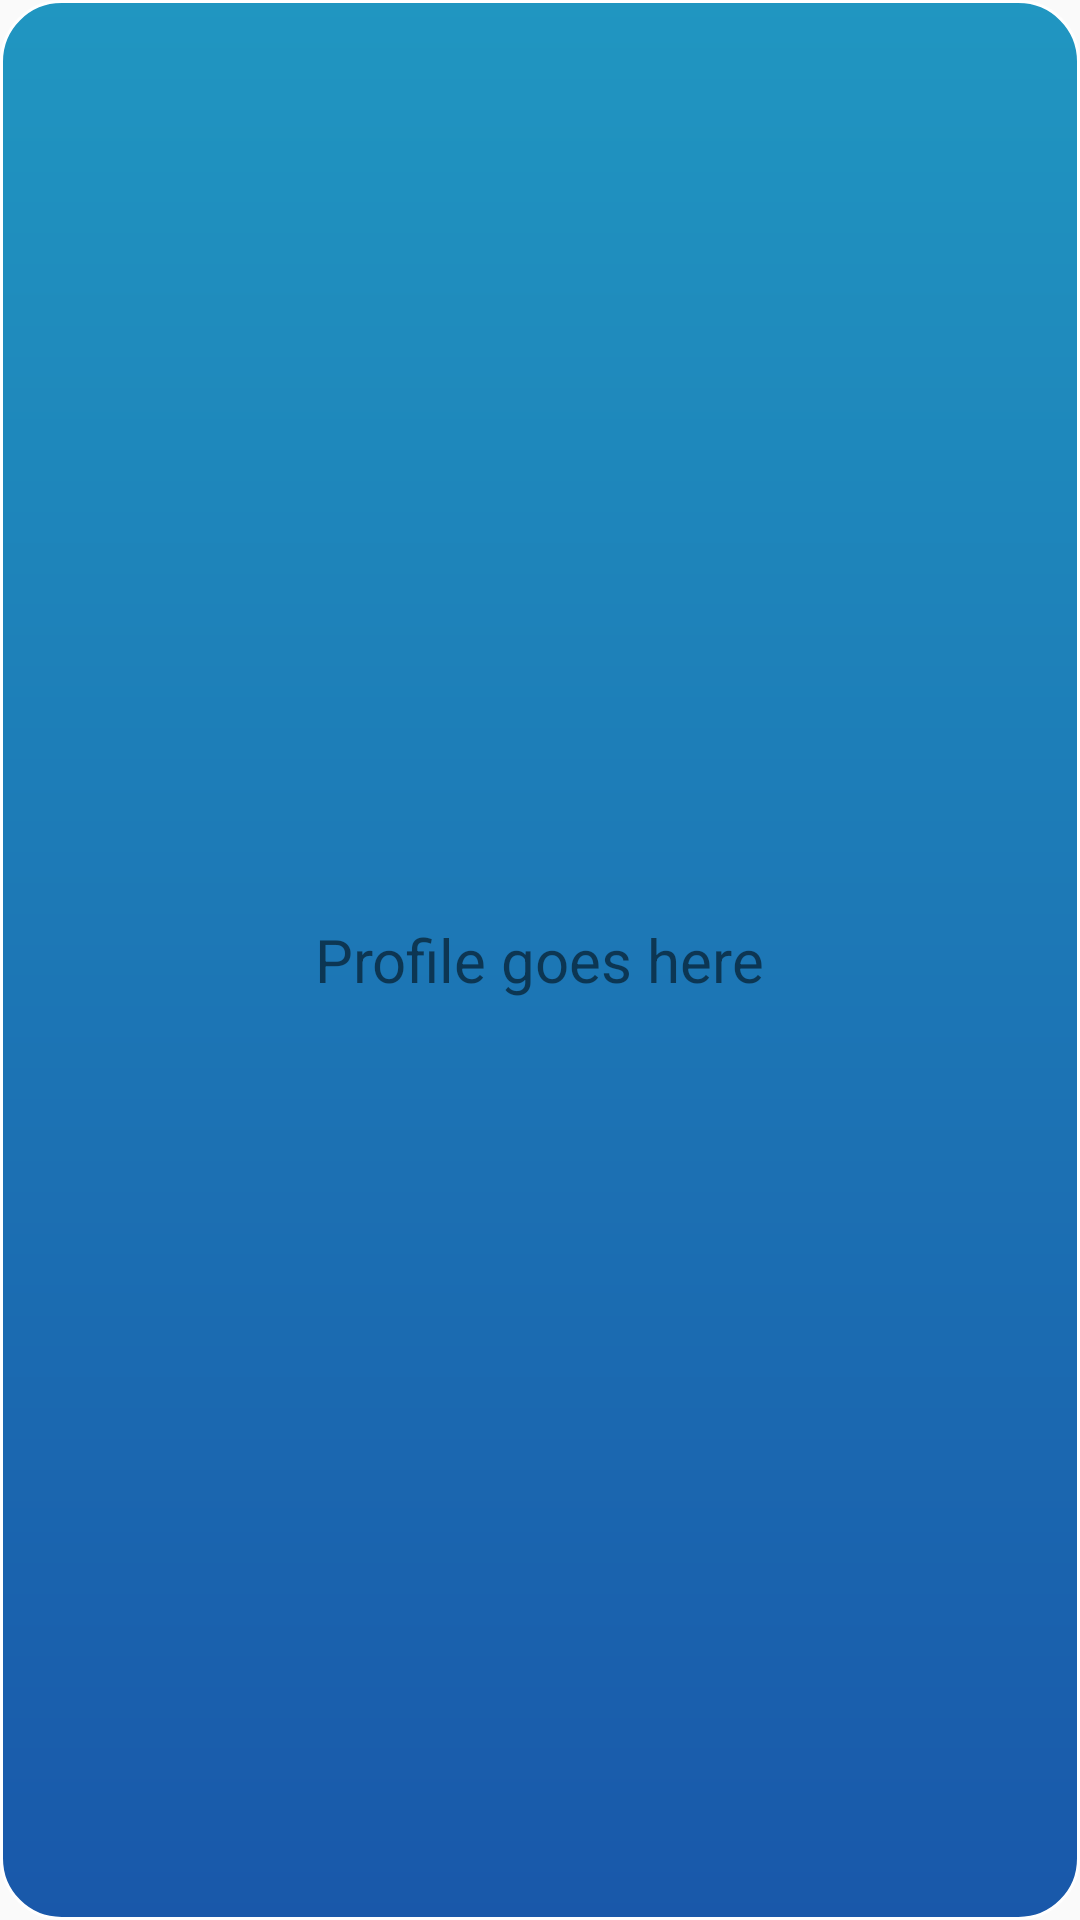

Android layout source for this screen:
<!-- AndroidManifest.xml: application theme MyTheme -->
<!-- res/layout/fragment_profile.xml -->
<?xml version="1.0" encoding="utf-8"?>
<RelativeLayout xmlns:android="http://schemas.android.com/apk/res/android"
    xmlns:app="http://schemas.android.com/apk/res-auto"
    xmlns:tools="http://schemas.android.com/tools"
    android:layout_width="match_parent"
    android:layout_height="match_parent"
    android:background="@drawable/security_lay_btn_bg"
    tools:context=".fragments.ProfileFragment">


    <TextView
        android:layout_width="wrap_content"
        android:layout_height="wrap_content"
        android:textSize="20sp"
        android:textColor="@color/mdtp_white"
        android:layout_centerInParent="true"
        android:text="Profile goes here"/>


</RelativeLayout>
<!-- resources referenced by this layout -->
<resources>
  <!-- drawable security_lay_btn_bg (drawable) -->
  <shape xmlns:android="http://schemas.android.com/apk/res/android"
      android:shape="rectangle">
  
      <corners
          android:radius="20dp"/>
  
      <gradient
          android:angle="270"
          android:startColor="@color/login_grad_end"
          android:endColor="@color/login_grad_start"/>
  
      <stroke
          android:width="1dp"
          android:color="@color/white"/>
  
  </shape>
  <style name="MyTheme" parent="Theme.AppCompat.Light.DarkActionBar">
          <item name="colorPrimary">@color/colorPrimary</item>
          <item name="colorPrimaryDark">@color/colorPrimaryDark</item>
          <item name="colorAccent">@color/colorAccent</item>
  
          <item name="android:windowActionBarOverlay">true</item>
      </style>
  <color name="login_grad_end">#2096c1</color>
  <color name="login_grad_start">#1958aa</color>
  <color name="white">#ffff</color>
  <color name="colorPrimary">#008577</color>
  <color name="colorPrimaryDark">#00574B</color>
  <color name="colorAccent">#D81B60</color>
</resources>
